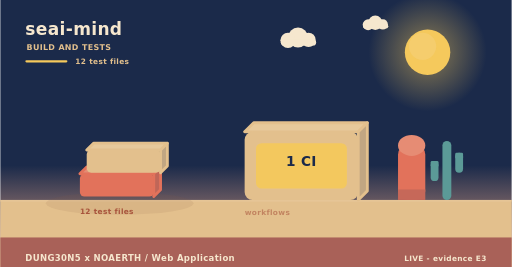
t = 0.00 s
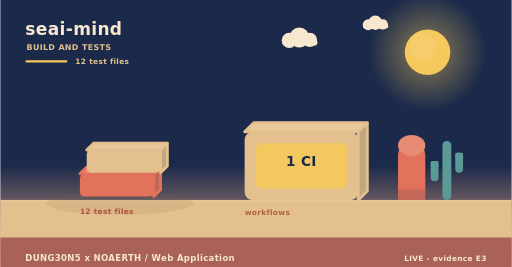
t = 1.73 s
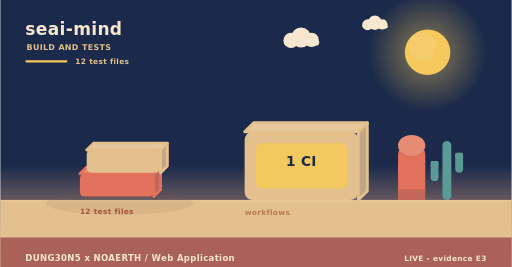
t = 4.03 s
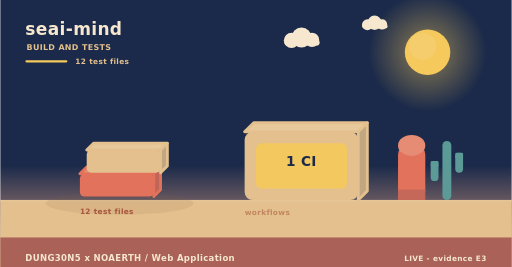
t = 4.60 s
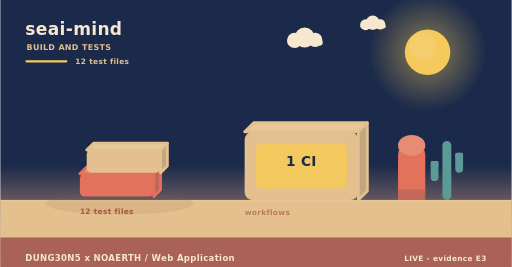
t = 8.75 s
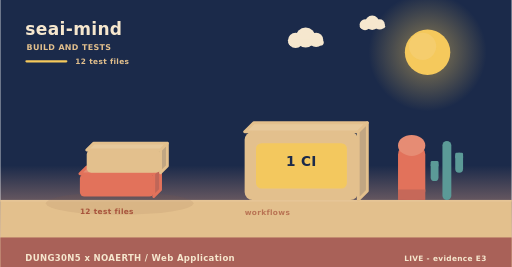
t = 10.00 s

The animated SVG that drew these frames (rendered in a browser with its animation timeline set to each time). Animation: 5 SMIL elements (animate=1,animateTransform=4); frames cover the first 10.00 s, repeats indefinitely.

<svg xmlns="http://www.w3.org/2000/svg" width="900" height="470" viewBox="0 0 900 470" role="img" aria-label="seai-mind - how it is verified"><linearGradient id="skyb" x1="0" y1="0" x2="0" y2="1"><stop offset="0" stop-color="#1b2a4a"/><stop offset="0.62" stop-color="#1b2a4a"/><stop offset="1" stop-color="#f3ad8a"/></linearGradient><rect width="900" height="470" fill="url(#skyb)"/><radialGradient id="sunb"><stop offset="0.35" stop-color="#f5c95c" stop-opacity="0.34"/><stop offset="1" stop-color="#f5c95c" stop-opacity="0"/></radialGradient><circle cx="752" cy="92" r="104" fill="url(#sunb)"/><circle cx="752" cy="92" r="40" fill="#f5c95c"/><circle cx="743.2" cy="81.6" r="24" fill="#f5d27e" opacity="0.5"/><g><circle cx="524" cy="66" r="17.64" fill="#f6e7ce"/><circle cx="506.36" cy="71.04" r="13.44" fill="#f6e7ce"/><circle cx="542.48" cy="70.2" r="12.6" fill="#f6e7ce"/><rect x="493.76" y="69.36" width="62.16" height="10.92" rx="5.46" fill="#f6e7ce"/><animateTransform attributeName="transform" type="translate" values="0 0;24 0;0 0" dur="36s" begin="0s" repeatCount="indefinite"/></g><g><circle cx="660" cy="40" r="12.6" fill="#f6e7ce"/><circle cx="647.4" cy="43.6" r="9.6" fill="#f6e7ce"/><circle cx="673.2" cy="43" r="9" fill="#f6e7ce"/><rect x="638.4" y="42.4" width="44.4" height="7.8" rx="3.9" fill="#f6e7ce"/><animateTransform attributeName="transform" type="translate" values="0 0;-18 0;0 0" dur="46s" begin="3s" repeatCount="indefinite"/></g><rect x="0" y="352" width="900" height="118" fill="#e3c08d"/><rect x="0" y="352" width="900" height="3" fill="#e6c596"/><text x="44" y="62" font-family="Verdana,DejaVu Sans,sans-serif" font-size="30" font-weight="700" letter-spacing="0.6" fill="#f6e7ce" text-anchor="start">seai-mind</text><text x="46" y="88" font-family="Verdana,DejaVu Sans,sans-serif" font-size="14" font-weight="700" letter-spacing="0.6" fill="#e3c08d" text-anchor="start">BUILD AND TESTS</text><rect x="44" y="106" width="74" height="4" rx="2" fill="#f5c95c"/><text x="132" y="112" font-family="Verdana,DejaVu Sans,sans-serif" font-size="13" font-weight="700" letter-spacing="0.6" fill="#e3c08d" text-anchor="start">12 test files</text><ellipse cx="210" cy="358" rx="130" ry="20" fill="rgba(138,90,68,0.11)"/><g><path d="M140,306 L270,306 L282,294 L152,294 Z" fill="#e68c74" stroke="#e2725b" stroke-width="5" stroke-linejoin="round"/><path d="M270,306 L282,294 L282,334 L270,346 Z" fill="#c06658" stroke="#e2725b" stroke-width="5" stroke-linejoin="round"/><rect x="140" y="306" width="130" height="40" rx="8" fill="#e2725b"/><animateTransform attributeName="transform" type="translate" values="0 10;0 0" dur="0.8s" begin="0.5s" fill="freeze"/></g><g><path d="M152,264 L282,264 L294,252 L164,252 Z" fill="#e7c99b" stroke="#e3c08d" stroke-width="5" stroke-linejoin="round"/><path d="M282,264 L294,252 L294,292 L282,304 Z" fill="#c1a682" stroke="#e3c08d" stroke-width="5" stroke-linejoin="round"/><rect x="152" y="264" width="130" height="40" rx="8" fill="#e3c08d"/><animateTransform attributeName="transform" type="translate" values="0 10;0 0" dur="0.8s" begin="0.34s" fill="freeze"/></g><text x="140" y="376" font-family="Verdana,DejaVu Sans,sans-serif" font-size="13" font-weight="700" letter-spacing="0.6" fill="#a8543c" text-anchor="start">12 test files</text><path d="M430,232 L630,232 L646,216 L446,216 Z" fill="#e7c99b" stroke="#e3c08d" stroke-width="5" stroke-linejoin="round"/><path d="M630,232 L646,216 L646,336 L630,352 Z" fill="#c1a682" stroke="#e3c08d" stroke-width="5" stroke-linejoin="round"/><rect x="430" y="232" width="200" height="120" rx="14" fill="#e3c08d"/><rect x="450" y="252" width="160" height="80" rx="10" fill="#f5c95c" opacity="0.94"/><text x="530" y="292" font-family="Verdana,DejaVu Sans,sans-serif" font-size="24" font-weight="700" letter-spacing="0.6" fill="#1b2a4a" text-anchor="middle">1 CI</text><g><text x="430" y="378" font-family="Verdana,DejaVu Sans,sans-serif" font-size="13" font-weight="700" letter-spacing="0.6" fill="#a8543c" text-anchor="start">workflows</text><animate attributeName="opacity" values="0.55;1;0.55" dur="4.6s" begin="0s" repeatCount="indefinite"/></g><rect x="700" y="256" width="48" height="96" rx="16" fill="#e2725b"/><ellipse cx="724" cy="256" rx="24" ry="18.46" fill="#e68c74"/><rect x="700" y="333.54" width="48" height="18.46" fill="#c66859"/><rect x="778.18" y="248" width="15.64" height="104" rx="7.82" fill="#5b9a97"/><rect x="757.48" y="283.36" width="13.8" height="35.36" rx="6.9" fill="#5b9a97"/><rect x="757.48" y="283.36" width="13.8" height="10.4" rx="2.3" fill="#5b9a97"/><rect x="800.72" y="268.8" width="13.8" height="35.36" rx="6.9" fill="#5b9a97"/><rect x="800.72" y="268.8" width="13.8" height="10.4" rx="2.3" fill="#5b9a97"/><rect x="0" y="418" width="900" height="52" rx="0" fill="#a65c56" opacity="0.94"/><text x="44" y="460" font-family="Verdana,DejaVu Sans,sans-serif" font-size="15" font-weight="700" letter-spacing="0.6" fill="#f6e7ce" text-anchor="start">DUNG30N5 x NOAERTH  /  Web Application</text><text x="856" y="460" font-family="Verdana,DejaVu Sans,sans-serif" font-size="13" font-weight="700" letter-spacing="0.6" fill="#f6e7ce" text-anchor="end">LIVE  -  evidence E3</text></svg>
